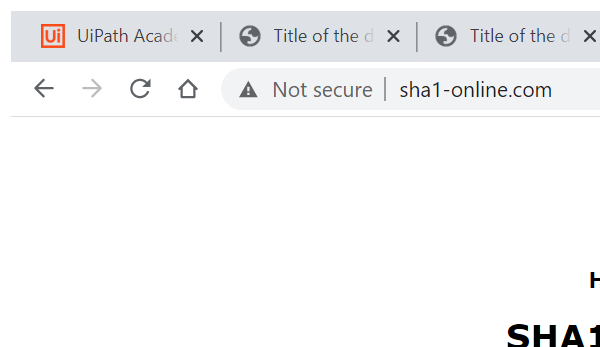
Task: Robotic Enterprise Framework
Workflow: SHA1 _Close

Step 1: Attach Browser 'chrome.exe  SHA1 online' in window 'SHA1 online' (chrome.exe)
